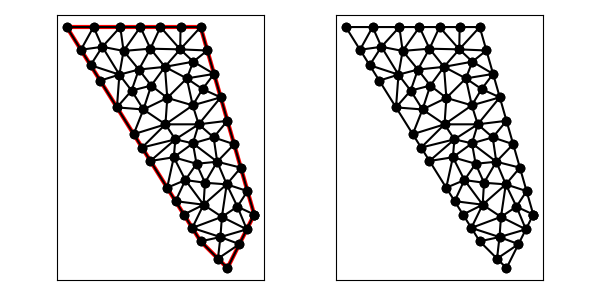

Source data for this figure (header and first rows):
8.000000000000000000e+00, 9.000000000000000000e+00, 9.000000000000000000e+00, 8.000000000000000000e+00, 1.000000000000000000e+01, 1.000000000000000000e+01, 1.000000000000000000e+01, 1.000000000000000000e+01, 8.000000000000000000e+00, 1.700000000000000000e+01, 3.000000000000000000e+00, 1.700000000000000000e+01, 8.109954568688060306e+00, 1.036666005471678353e+01, 7.062500000000000000e+00, 1.050000000000000000e+01, 7.375000000000000000e+00, 1.000000000000000000e+01, 7.515818189562686769e+00, 1.028888668490559333e+01, 1.000000000000000000e+00, 5.000000000000000000e-01
8.000000000000000000e+00, 9.000000000000000000e+00, 9.000000000000000000e+00, 8.000000000000000000e+00, 1.000000000000000000e+01, 1.000000000000000000e+01, 1.000000000000000000e+01, 1.000000000000000000e+01, 8.000000000000000000e+00, 1.700000000000000000e+01, 3.000000000000000000e+00, 1.700000000000000000e+01, 1.000000000000000000e+01, 1.000000000000000000e+01, 9.372346797759943726e+00, 1.029388479935998291e+01, 9.723606797749980046e+00, 9.447213595499958316e+00, 9.698651198503307924e+00, 9.913699464953312557e+00, 1.000000000000000000e+00, 5.000000000000000000e-01
8.000000000000000000e+00, 9.000000000000000000e+00, 9.000000000000000000e+00, 8.000000000000000000e+00, 1.000000000000000000e+01, 1.000000000000000000e+01, 1.000000000000000000e+01, 1.000000000000000000e+01, 8.000000000000000000e+00, 1.700000000000000000e+01, 3.000000000000000000e+00, 1.700000000000000000e+01, 8.739002832395824427e+00, 9.158265578177035238e+00, 8.793988670416702291e+00, 9.912022659166597194e+00, 7.687500000000000000e+00, 9.500000000000000000e+00, 8.406830500937509498e+00, 9.523429412447876885e+00, 1.000000000000000000e+00, 5.000000000000000000e-01
8.000000000000000000e+00, 9.000000000000000000e+00, 9.000000000000000000e+00, 8.000000000000000000e+00, 1.000000000000000000e+01, 1.000000000000000000e+01, 1.000000000000000000e+01, 1.000000000000000000e+01, 8.000000000000000000e+00, 1.700000000000000000e+01, 3.000000000000000000e+00, 1.700000000000000000e+01, 8.000000000000000000e+00, 9.000000000000000000e+00, 8.739002832395824427e+00, 9.158265578177035238e+00, 7.687500000000000000e+00, 9.500000000000000000e+00, 8.142167610798608735e+00, 9.219421859392346263e+00, 1.000000000000000000e+00, 5.000000000000000000e-01
8.000000000000000000e+00, 9.000000000000000000e+00, 9.000000000000000000e+00, 8.000000000000000000e+00, 1.000000000000000000e+01, 1.000000000000000000e+01, 1.000000000000000000e+01, 1.000000000000000000e+01, 8.000000000000000000e+00, 1.700000000000000000e+01, 3.000000000000000000e+00, 1.700000000000000000e+01, 8.160780021109760085e+00, 1.118642501319360072e+01, 8.618638380209821648e+00, 1.197139668005994828e+01, 7.847172329247974254e+00, 1.189536181190497821e+01, 8.208863576855852884e+00, 1.168439450171950966e+01, 1.000000000000000000e+00, 5.000000000000000000e-01
8.000000000000000000e+00, 9.000000000000000000e+00, 9.000000000000000000e+00, 8.000000000000000000e+00, 1.000000000000000000e+01, 1.000000000000000000e+01, 1.000000000000000000e+01, 1.000000000000000000e+01, 8.000000000000000000e+00, 1.700000000000000000e+01, 3.000000000000000000e+00, 1.700000000000000000e+01, 8.974170142193866440e+00, 1.112654861205539092e+01, 8.618638380209821648e+00, 1.197139668005994828e+01, 8.160780021109760085e+00, 1.118642501319360072e+01, 8.584529514504481540e+00, 1.142812343510298057e+01, 1.000000000000000000e+00, 5.000000000000000000e-01
8.000000000000000000e+00, 9.000000000000000000e+00, 9.000000000000000000e+00, 8.000000000000000000e+00, 1.000000000000000000e+01, 1.000000000000000000e+01, 1.000000000000000000e+01, 1.000000000000000000e+01, 8.000000000000000000e+00, 1.700000000000000000e+01, 3.000000000000000000e+00, 1.700000000000000000e+01, 8.739002832395824427e+00, 9.158265578177035238e+00, 8.646446609406726935e+00, 8.353553390593273065e+00, 9.447213595499958316e+00, 8.894427190999916633e+00, 8.944221012434169893e+00, 8.802082053256741645e+00, 1.000000000000000000e+00, 5.000000000000000000e-01
8.000000000000000000e+00, 9.000000000000000000e+00, 9.000000000000000000e+00, 8.000000000000000000e+00, 1.000000000000000000e+01, 1.000000000000000000e+01, 1.000000000000000000e+01, 1.000000000000000000e+01, 8.000000000000000000e+00, 1.700000000000000000e+01, 3.000000000000000000e+00, 1.700000000000000000e+01, 8.646446609406726935e+00, 8.353553390593273065e+00, 8.739002832395824427e+00, 9.158265578177035238e+00, 8.000000000000000000e+00, 9.000000000000000000e+00, 8.461816480600850454e+00, 8.837272989590102767e+00, 1.000000000000000000e+00, 5.000000000000000000e-01
8.000000000000000000e+00, 9.000000000000000000e+00, 9.000000000000000000e+00, 8.000000000000000000e+00, 1.000000000000000000e+01, 1.000000000000000000e+01, 1.000000000000000000e+01, 1.000000000000000000e+01, 8.000000000000000000e+00, 1.700000000000000000e+01, 3.000000000000000000e+00, 1.700000000000000000e+01, 5.500000000000000000e+00, 1.300000000000000000e+01, 6.685860649395929833e+00, 1.336701969232825249e+01, 5.864099509745794414e+00, 1.392287469359112073e+01, 6.016653386380575341e+00, 1.342996479530645892e+01, 1.000000000000000000e+00, 5.000000000000000000e-01
8.000000000000000000e+00, 9.000000000000000000e+00, 9.000000000000000000e+00, 8.000000000000000000e+00, 1.000000000000000000e+01, 1.000000000000000000e+01, 1.000000000000000000e+01, 1.000000000000000000e+01, 8.000000000000000000e+00, 1.700000000000000000e+01, 3.000000000000000000e+00, 1.700000000000000000e+01, 8.646446609406726935e+00, 8.353553390593273065e+00, 9.000000000000000000e+00, 8.000000000000000000e+00, 9.447213595499958316e+00, 8.894427190999916633e+00, 9.031220068302227233e+00, 8.415993527197729307e+00, 1.000000000000000000e+00, 5.000000000000000000e-01
8.000000000000000000e+00, 9.000000000000000000e+00, 9.000000000000000000e+00, 8.000000000000000000e+00, 1.000000000000000000e+01, 1.000000000000000000e+01, 1.000000000000000000e+01, 1.000000000000000000e+01, 8.000000000000000000e+00, 1.700000000000000000e+01, 3.000000000000000000e+00, 1.700000000000000000e+01, 7.927217545697417656e+00, 1.336843048898151842e+01, 7.711112120565601913e+00, 1.265853203444731534e+01, 8.485743976978348257e+00, 1.287985542199381328e+01, 8.041357881080456238e+00, 1.296893931514088116e+01, 1.000000000000000000e+00, 5.000000000000000000e-01
8.000000000000000000e+00, 9.000000000000000000e+00, 9.000000000000000000e+00, 8.000000000000000000e+00, 1.000000000000000000e+01, 1.000000000000000000e+01, 1.000000000000000000e+01, 1.000000000000000000e+01, 8.000000000000000000e+00, 1.700000000000000000e+01, 3.000000000000000000e+00, 1.700000000000000000e+01, 9.723606797749980046e+00, 9.447213595499958316e+00, 8.739002832395824427e+00, 9.158265578177035238e+00, 9.447213595499958316e+00, 8.894427190999916633e+00, 9.303274408548588781e+00, 9.166635454892302803e+00, 1.000000000000000000e+00, 5.000000000000000000e-01
8.000000000000000000e+00, 9.000000000000000000e+00, 9.000000000000000000e+00, 8.000000000000000000e+00, 1.000000000000000000e+01, 1.000000000000000000e+01, 1.000000000000000000e+01, 1.000000000000000000e+01, 8.000000000000000000e+00, 1.700000000000000000e+01, 3.000000000000000000e+00, 1.700000000000000000e+01, 8.793988670416702291e+00, 9.912022659166597194e+00, 9.372346797759943726e+00, 1.029388479935998291e+01, 8.974170142193866440e+00, 1.112654861205539092e+01, 9.046835203456838670e+00, 1.044415202352732486e+01, 1.000000000000000000e+00, 5.000000000000000000e-01
8.000000000000000000e+00, 9.000000000000000000e+00, 9.000000000000000000e+00, 8.000000000000000000e+00, 1.000000000000000000e+01, 1.000000000000000000e+01, 1.000000000000000000e+01, 1.000000000000000000e+01, 8.000000000000000000e+00, 1.700000000000000000e+01, 3.000000000000000000e+00, 1.700000000000000000e+01, 8.739002832395824427e+00, 9.158265578177035238e+00, 9.723606797749980046e+00, 9.447213595499958316e+00, 8.793988670416702291e+00, 9.912022659166597194e+00, 9.085532766854170106e+00, 9.505833944281198100e+00, 1.000000000000000000e+00, 5.000000000000000000e-01
8.000000000000000000e+00, 9.000000000000000000e+00, 9.000000000000000000e+00, 8.000000000000000000e+00, 1.000000000000000000e+01, 1.000000000000000000e+01, 1.000000000000000000e+01, 1.000000000000000000e+01, 8.000000000000000000e+00, 1.700000000000000000e+01, 3.000000000000000000e+00, 1.700000000000000000e+01, 9.750000000000000000e+00, 1.087500000000000000e+01, 9.500000000000000000e+00, 1.175000000000000000e+01, 8.974170142193866440e+00, 1.112654861205539092e+01, 9.408056714064622739e+00, 1.125051620401846186e+01, 1.000000000000000000e+00, 5.000000000000000000e-01
8.000000000000000000e+00, 9.000000000000000000e+00, 9.000000000000000000e+00, 8.000000000000000000e+00, 1.000000000000000000e+01, 1.000000000000000000e+01, 1.000000000000000000e+01, 1.000000000000000000e+01, 8.000000000000000000e+00, 1.700000000000000000e+01, 3.000000000000000000e+00, 1.700000000000000000e+01, 7.375000000000000000e+00, 1.000000000000000000e+01, 7.687500000000000000e+00, 9.500000000000000000e+00, 8.109954568688060306e+00, 1.036666005471678353e+01, 7.724151522896019806e+00, 9.955553351572261178e+00, 1.000000000000000000e+00, 5.000000000000000000e-01
8.000000000000000000e+00, 9.000000000000000000e+00, 9.000000000000000000e+00, 8.000000000000000000e+00, 1.000000000000000000e+01, 1.000000000000000000e+01, 1.000000000000000000e+01, 1.000000000000000000e+01, 8.000000000000000000e+00, 1.700000000000000000e+01, 3.000000000000000000e+00, 1.700000000000000000e+01, 8.109954568688060306e+00, 1.036666005471678353e+01, 7.687500000000000000e+00, 9.500000000000000000e+00, 8.793988670416702291e+00, 9.912022659166597194e+00, 8.197147746368253607e+00, 9.926227571294459651e+00, 1.000000000000000000e+00, 5.000000000000000000e-01
8.000000000000000000e+00, 9.000000000000000000e+00, 9.000000000000000000e+00, 8.000000000000000000e+00, 1.000000000000000000e+01, 1.000000000000000000e+01, 1.000000000000000000e+01, 1.000000000000000000e+01, 8.000000000000000000e+00, 1.700000000000000000e+01, 3.000000000000000000e+00, 1.700000000000000000e+01, 8.485743976978348257e+00, 1.287985542199381328e+01, 9.250000000000000000e+00, 1.262500000000000000e+01, 9.000000000000000000e+00, 1.350000000000000000e+01, 8.911914658992783345e+00, 1.300161847399793658e+01, 1.000000000000000000e+00, 5.000000000000000000e-01
8.000000000000000000e+00, 9.000000000000000000e+00, 9.000000000000000000e+00, 8.000000000000000000e+00, 1.000000000000000000e+01, 1.000000000000000000e+01, 1.000000000000000000e+01, 1.000000000000000000e+01, 8.000000000000000000e+00, 1.700000000000000000e+01, 3.000000000000000000e+00, 1.700000000000000000e+01, 8.618638380209821648e+00, 1.197139668005994828e+01, 8.974170142193866440e+00, 1.112654861205539092e+01, 9.500000000000000000e+00, 1.175000000000000000e+01, 9.030936174134561512e+00, 1.161598176403844640e+01, 1.000000000000000000e+00, 5.000000000000000000e-01
8.000000000000000000e+00, 9.000000000000000000e+00, 9.000000000000000000e+00, 8.000000000000000000e+00, 1.000000000000000000e+01, 1.000000000000000000e+01, 1.000000000000000000e+01, 1.000000000000000000e+01, 8.000000000000000000e+00, 1.700000000000000000e+01, 3.000000000000000000e+00, 1.700000000000000000e+01, 7.062500000000000000e+00, 1.050000000000000000e+01, 8.109954568688060306e+00, 1.036666005471678353e+01, 7.429795907842051683e+00, 1.128689707792625008e+01, 7.534083492176704588e+00, 1.071785237754767728e+01, 1.000000000000000000e+00, 5.000000000000000000e-01
8.000000000000000000e+00, 9.000000000000000000e+00, 9.000000000000000000e+00, 8.000000000000000000e+00, 1.000000000000000000e+01, 1.000000000000000000e+01, 1.000000000000000000e+01, 1.000000000000000000e+01, 8.000000000000000000e+00, 1.700000000000000000e+01, 3.000000000000000000e+00, 1.700000000000000000e+01, 9.723606797749980046e+00, 9.447213595499958316e+00, 9.372346797759943726e+00, 1.029388479935998291e+01, 8.793988670416702291e+00, 9.912022659166597194e+00, 9.296647421975542613e+00, 9.884373684675511029e+00, 1.000000000000000000e+00, 5.000000000000000000e-01
8.000000000000000000e+00, 9.000000000000000000e+00, 9.000000000000000000e+00, 8.000000000000000000e+00, 1.000000000000000000e+01, 1.000000000000000000e+01, 1.000000000000000000e+01, 1.000000000000000000e+01, 8.000000000000000000e+00, 1.700000000000000000e+01, 3.000000000000000000e+00, 1.700000000000000000e+01, 8.974170142193866440e+00, 1.112654861205539092e+01, 8.160780021109760085e+00, 1.118642501319360072e+01, 8.109954568688060306e+00, 1.036666005471678353e+01, 8.414968243997229536e+00, 1.089321122665525898e+01, 1.000000000000000000e+00, 5.000000000000000000e-01
8.000000000000000000e+00, 9.000000000000000000e+00, 9.000000000000000000e+00, 8.000000000000000000e+00, 1.000000000000000000e+01, 1.000000000000000000e+01, 1.000000000000000000e+01, 1.000000000000000000e+01, 8.000000000000000000e+00, 1.700000000000000000e+01, 3.000000000000000000e+00, 1.700000000000000000e+01, 1.000000000000000000e+01, 1.000000000000000000e+01, 9.750000000000000000e+00, 1.087500000000000000e+01, 9.372346797759943726e+00, 1.029388479935998291e+01, 9.707448932586649093e+00, 1.038962826645332704e+01, 1.000000000000000000e+00, 5.000000000000000000e-01
8.000000000000000000e+00, 9.000000000000000000e+00, 9.000000000000000000e+00, 8.000000000000000000e+00, 1.000000000000000000e+01, 1.000000000000000000e+01, 1.000000000000000000e+01, 1.000000000000000000e+01, 8.000000000000000000e+00, 1.700000000000000000e+01, 3.000000000000000000e+00, 1.700000000000000000e+01, 8.974170142193866440e+00, 1.112654861205539092e+01, 9.372346797759943726e+00, 1.029388479935998291e+01, 9.750000000000000000e+00, 1.087500000000000000e+01, 9.365505646651270055e+00, 1.076514447047179068e+01, 1.000000000000000000e+00, 5.000000000000000000e-01
8.000000000000000000e+00, 9.000000000000000000e+00, 9.000000000000000000e+00, 8.000000000000000000e+00, 1.000000000000000000e+01, 1.000000000000000000e+01, 1.000000000000000000e+01, 1.000000000000000000e+01, 8.000000000000000000e+00, 1.700000000000000000e+01, 3.000000000000000000e+00, 1.700000000000000000e+01, 8.974170142193866440e+00, 1.112654861205539092e+01, 8.109954568688060306e+00, 1.036666005471678353e+01, 8.793988670416702291e+00, 9.912022659166597194e+00, 8.626037793766210271e+00, 1.046841044197959114e+01, 1.000000000000000000e+00, 5.000000000000000000e-01
8.000000000000000000e+00, 9.000000000000000000e+00, 9.000000000000000000e+00, 8.000000000000000000e+00, 1.000000000000000000e+01, 1.000000000000000000e+01, 1.000000000000000000e+01, 1.000000000000000000e+01, 8.000000000000000000e+00, 1.700000000000000000e+01, 3.000000000000000000e+00, 1.700000000000000000e+01, 8.109954568688060306e+00, 1.036666005471678353e+01, 8.160780021109760085e+00, 1.118642501319360072e+01, 7.429795907842051683e+00, 1.128689707792625008e+01, 7.900176832546623729e+00, 1.094666071527887929e+01, 1.000000000000000000e+00, 5.000000000000000000e-01
8.000000000000000000e+00, 9.000000000000000000e+00, 9.000000000000000000e+00, 8.000000000000000000e+00, 1.000000000000000000e+01, 1.000000000000000000e+01, 1.000000000000000000e+01, 1.000000000000000000e+01, 8.000000000000000000e+00, 1.700000000000000000e+01, 3.000000000000000000e+00, 1.700000000000000000e+01, 5.122357850599313700e+00, 1.610898635753538599e+01, 5.000000000000000000e+00, 1.700000000000000000e+01, 4.329757454583374354e+00, 1.626298506702071123e+01, 4.817371768394229647e+00, 1.645732380818536456e+01, 1.000000000000000000e+00, 5.000000000000000000e-01
8.000000000000000000e+00, 9.000000000000000000e+00, 9.000000000000000000e+00, 8.000000000000000000e+00, 1.000000000000000000e+01, 1.000000000000000000e+01, 1.000000000000000000e+01, 1.000000000000000000e+01, 8.000000000000000000e+00, 1.700000000000000000e+01, 3.000000000000000000e+00, 1.700000000000000000e+01, 9.500000000000000000e+00, 1.175000000000000000e+01, 9.250000000000000000e+00, 1.262500000000000000e+01, 8.618638380209821648e+00, 1.197139668005994828e+01, 9.122879460069940549e+00, 1.211546556001998276e+01, 1.000000000000000000e+00, 5.000000000000000000e-01
8.000000000000000000e+00, 9.000000000000000000e+00, 9.000000000000000000e+00, 8.000000000000000000e+00, 1.000000000000000000e+01, 1.000000000000000000e+01, 1.000000000000000000e+01, 1.000000000000000000e+01, 8.000000000000000000e+00, 1.700000000000000000e+01, 3.000000000000000000e+00, 1.700000000000000000e+01, 6.997626512005107102e+00, 1.213761602707313969e+01, 7.056056443963771407e+00, 1.280666570050499864e+01, 6.125000000000000000e+00, 1.200000000000000000e+01, 6.726227651989625578e+00, 1.231476057585937944e+01, 1.000000000000000000e+00, 5.000000000000000000e-01
8.000000000000000000e+00, 9.000000000000000000e+00, 9.000000000000000000e+00, 8.000000000000000000e+00, 1.000000000000000000e+01, 1.000000000000000000e+01, 1.000000000000000000e+01, 1.000000000000000000e+01, 8.000000000000000000e+00, 1.700000000000000000e+01, 3.000000000000000000e+00, 1.700000000000000000e+01, 8.485743976978348257e+00, 1.287985542199381328e+01, 8.618638380209821648e+00, 1.197139668005994828e+01, 9.250000000000000000e+00, 1.262500000000000000e+01, 8.784794119062723894e+00, 1.249208403401792111e+01, 1.000000000000000000e+00, 5.000000000000000000e-01
8.000000000000000000e+00, 9.000000000000000000e+00, 9.000000000000000000e+00, 8.000000000000000000e+00, 1.000000000000000000e+01, 1.000000000000000000e+01, 1.000000000000000000e+01, 1.000000000000000000e+01, 8.000000000000000000e+00, 1.700000000000000000e+01, 3.000000000000000000e+00, 1.700000000000000000e+01, 7.847172329247974254e+00, 1.189536181190497821e+01, 8.618638380209821648e+00, 1.197139668005994828e+01, 7.711112120565601913e+00, 1.265853203444731534e+01, 8.058974276674465642e+00, 1.217509684213741394e+01, 1.000000000000000000e+00, 5.000000000000000000e-01
8.000000000000000000e+00, 9.000000000000000000e+00, 9.000000000000000000e+00, 8.000000000000000000e+00, 1.000000000000000000e+01, 1.000000000000000000e+01, 1.000000000000000000e+01, 1.000000000000000000e+01, 8.000000000000000000e+00, 1.700000000000000000e+01, 3.000000000000000000e+00, 1.700000000000000000e+01, 9.000000000000000000e+00, 1.350000000000000000e+01, 8.750000000000000000e+00, 1.437500000000000000e+01, 7.927217545697417656e+00, 1.336843048898151842e+01, 8.559072515232472256e+00, 1.374781016299383829e+01, 1.000000000000000000e+00, 5.000000000000000000e-01
8.000000000000000000e+00, 9.000000000000000000e+00, 9.000000000000000000e+00, 8.000000000000000000e+00, 1.000000000000000000e+01, 1.000000000000000000e+01, 1.000000000000000000e+01, 1.000000000000000000e+01, 8.000000000000000000e+00, 1.700000000000000000e+01, 3.000000000000000000e+00, 1.700000000000000000e+01, 8.618638380209821648e+00, 1.197139668005994828e+01, 8.485743976978348257e+00, 1.287985542199381328e+01, 7.711112120565601913e+00, 1.265853203444731534e+01, 8.271831492584590606e+00, 1.250326137883369348e+01, 1.000000000000000000e+00, 5.000000000000000000e-01
8.000000000000000000e+00, 9.000000000000000000e+00, 9.000000000000000000e+00, 8.000000000000000000e+00, 1.000000000000000000e+01, 1.000000000000000000e+01, 1.000000000000000000e+01, 1.000000000000000000e+01, 8.000000000000000000e+00, 1.700000000000000000e+01, 3.000000000000000000e+00, 1.700000000000000000e+01, 6.997626512005107102e+00, 1.213761602707313969e+01, 7.429795907842051683e+00, 1.128689707792625008e+01, 7.847172329247974254e+00, 1.189536181190497821e+01, 7.424864916365044643e+00, 1.177329163896812325e+01, 1.000000000000000000e+00, 5.000000000000000000e-01
8.000000000000000000e+00, 9.000000000000000000e+00, 9.000000000000000000e+00, 8.000000000000000000e+00, 1.000000000000000000e+01, 1.000000000000000000e+01, 1.000000000000000000e+01, 1.000000000000000000e+01, 8.000000000000000000e+00, 1.700000000000000000e+01, 3.000000000000000000e+00, 1.700000000000000000e+01, 7.847172329247974254e+00, 1.189536181190497821e+01, 7.711112120565601913e+00, 1.265853203444731534e+01, 6.997626512005107102e+00, 1.213761602707313969e+01, 7.518636987272894423e+00, 1.223050329114180990e+01, 1.000000000000000000e+00, 5.000000000000000000e-01
8.000000000000000000e+00, 9.000000000000000000e+00, 9.000000000000000000e+00, 8.000000000000000000e+00, 1.000000000000000000e+01, 1.000000000000000000e+01, 1.000000000000000000e+01, 1.000000000000000000e+01, 8.000000000000000000e+00, 1.700000000000000000e+01, 3.000000000000000000e+00, 1.700000000000000000e+01, 7.062500000000000000e+00, 1.050000000000000000e+01, 7.429795907842051683e+00, 1.128689707792625008e+01, 6.750000000000000000e+00, 1.100000000000000000e+01, 7.080765302614017820e+00, 1.092896569264208217e+01, 1.000000000000000000e+00, 5.000000000000000000e-01
8.000000000000000000e+00, 9.000000000000000000e+00, 9.000000000000000000e+00, 8.000000000000000000e+00, 1.000000000000000000e+01, 1.000000000000000000e+01, 1.000000000000000000e+01, 1.000000000000000000e+01, 8.000000000000000000e+00, 1.700000000000000000e+01, 3.000000000000000000e+00, 1.700000000000000000e+01, 8.160780021109760085e+00, 1.118642501319360072e+01, 7.847172329247974254e+00, 1.189536181190497821e+01, 7.429795907842051683e+00, 1.128689707792625008e+01, 7.812582752733262303e+00, 1.145622796767494300e+01, 1.000000000000000000e+00, 5.000000000000000000e-01
8.000000000000000000e+00, 9.000000000000000000e+00, 9.000000000000000000e+00, 8.000000000000000000e+00, 1.000000000000000000e+01, 1.000000000000000000e+01, 1.000000000000000000e+01, 1.000000000000000000e+01, 8.000000000000000000e+00, 1.700000000000000000e+01, 3.000000000000000000e+00, 1.700000000000000000e+01, 6.500000000000000000e+00, 1.700000000000000000e+01, 6.125000000000000000e+00, 1.619182135053628713e+01, 7.236880035913547893e+00, 1.616699249771222213e+01, 6.620626678637848705e+00, 1.645293794941617094e+01, 1.000000000000000000e+00, 5.000000000000000000e-01
8.000000000000000000e+00, 9.000000000000000000e+00, 9.000000000000000000e+00, 8.000000000000000000e+00, 1.000000000000000000e+01, 1.000000000000000000e+01, 1.000000000000000000e+01, 1.000000000000000000e+01, 8.000000000000000000e+00, 1.700000000000000000e+01, 3.000000000000000000e+00, 1.700000000000000000e+01, 8.500000000000000000e+00, 1.525000000000000000e+01, 8.071157219042111919e+00, 1.468427000915967540e+01, 8.750000000000000000e+00, 1.437500000000000000e+01, 8.440385739680705157e+00, 1.476975666971989121e+01, 1.000000000000000000e+00, 5.000000000000000000e-01
8.000000000000000000e+00, 9.000000000000000000e+00, 9.000000000000000000e+00, 8.000000000000000000e+00, 1.000000000000000000e+01, 1.000000000000000000e+01, 1.000000000000000000e+01, 1.000000000000000000e+01, 8.000000000000000000e+00, 1.700000000000000000e+01, 3.000000000000000000e+00, 1.700000000000000000e+01, 6.685860649395929833e+00, 1.336701969232825249e+01, 7.056056443963771407e+00, 1.280666570050499864e+01, 7.927217545697417656e+00, 1.336843048898151842e+01, 7.223044879685706299e+00, 1.318070529393825474e+01, 1.000000000000000000e+00, 5.000000000000000000e-01
8.000000000000000000e+00, 9.000000000000000000e+00, 9.000000000000000000e+00, 8.000000000000000000e+00, 1.000000000000000000e+01, 1.000000000000000000e+01, 1.000000000000000000e+01, 1.000000000000000000e+01, 8.000000000000000000e+00, 1.700000000000000000e+01, 3.000000000000000000e+00, 1.700000000000000000e+01, 9.000000000000000000e+00, 1.350000000000000000e+01, 7.927217545697417656e+00, 1.336843048898151842e+01, 8.485743976978348257e+00, 1.287985542199381328e+01, 8.470987174225255600e+00, 1.324942863699177487e+01, 1.000000000000000000e+00, 5.000000000000000000e-01
8.000000000000000000e+00, 9.000000000000000000e+00, 9.000000000000000000e+00, 8.000000000000000000e+00, 1.000000000000000000e+01, 1.000000000000000000e+01, 1.000000000000000000e+01, 1.000000000000000000e+01, 8.000000000000000000e+00, 1.700000000000000000e+01, 3.000000000000000000e+00, 1.700000000000000000e+01, 6.685860649395929833e+00, 1.336701969232825249e+01, 7.927217545697417656e+00, 1.336843048898151842e+01, 7.704616476805063563e+00, 1.407631899337287606e+01, 7.439231557299470943e+00, 1.360392305822755077e+01, 1.000000000000000000e+00, 5.000000000000000000e-01
8.000000000000000000e+00, 9.000000000000000000e+00, 9.000000000000000000e+00, 8.000000000000000000e+00, 1.000000000000000000e+01, 1.000000000000000000e+01, 1.000000000000000000e+01, 1.000000000000000000e+01, 8.000000000000000000e+00, 1.700000000000000000e+01, 3.000000000000000000e+00, 1.700000000000000000e+01, 4.875000000000000000e+00, 1.400000000000000000e+01, 5.421433917653110335e+00, 1.462682984063427938e+01, 4.966275850980716555e+00, 1.522325775121378655e+01, 5.087569922877942297e+00, 1.461669586394935472e+01, 1.000000000000000000e+00, 5.000000000000000000e-01
8.000000000000000000e+00, 9.000000000000000000e+00, 9.000000000000000000e+00, 8.000000000000000000e+00, 1.000000000000000000e+01, 1.000000000000000000e+01, 1.000000000000000000e+01, 1.000000000000000000e+01, 8.000000000000000000e+00, 1.700000000000000000e+01, 3.000000000000000000e+00, 1.700000000000000000e+01, 7.429795907842051683e+00, 1.128689707792625008e+01, 6.997626512005107102e+00, 1.213761602707313969e+01, 6.750000000000000000e+00, 1.100000000000000000e+01, 7.059140806615719299e+00, 1.147483770166646444e+01, 1.000000000000000000e+00, 5.000000000000000000e-01
8.000000000000000000e+00, 9.000000000000000000e+00, 9.000000000000000000e+00, 8.000000000000000000e+00, 1.000000000000000000e+01, 1.000000000000000000e+01, 1.000000000000000000e+01, 1.000000000000000000e+01, 8.000000000000000000e+00, 1.700000000000000000e+01, 3.000000000000000000e+00, 1.700000000000000000e+01, 4.875000000000000000e+00, 1.400000000000000000e+01, 5.864099509745794414e+00, 1.392287469359112073e+01, 5.421433917653110335e+00, 1.462682984063427938e+01, 5.386844475799635212e+00, 1.418323484474179885e+01, 1.000000000000000000e+00, 5.000000000000000000e-01
8.000000000000000000e+00, 9.000000000000000000e+00, 9.000000000000000000e+00, 8.000000000000000000e+00, 1.000000000000000000e+01, 1.000000000000000000e+01, 1.000000000000000000e+01, 1.000000000000000000e+01, 8.000000000000000000e+00, 1.700000000000000000e+01, 3.000000000000000000e+00, 1.700000000000000000e+01, 5.421433917653110335e+00, 1.462682984063427938e+01, 5.864099509745794414e+00, 1.392287469359112073e+01, 6.154280547734368945e+00, 1.481427026112212708e+01, 5.813271325044424565e+00, 1.445465826511584062e+01, 1.000000000000000000e+00, 5.000000000000000000e-01
8.000000000000000000e+00, 9.000000000000000000e+00, 9.000000000000000000e+00, 8.000000000000000000e+00, 1.000000000000000000e+01, 1.000000000000000000e+01, 1.000000000000000000e+01, 1.000000000000000000e+01, 8.000000000000000000e+00, 1.700000000000000000e+01, 3.000000000000000000e+00, 1.700000000000000000e+01, 7.056056443963771407e+00, 1.280666570050499864e+01, 6.997626512005107102e+00, 1.213761602707313969e+01, 7.711112120565601913e+00, 1.265853203444731534e+01, 7.254931692178160141e+00, 1.253427125400848219e+01, 1.000000000000000000e+00, 5.000000000000000000e-01
8.000000000000000000e+00, 9.000000000000000000e+00, 9.000000000000000000e+00, 8.000000000000000000e+00, 1.000000000000000000e+01, 1.000000000000000000e+01, 1.000000000000000000e+01, 1.000000000000000000e+01, 8.000000000000000000e+00, 1.700000000000000000e+01, 3.000000000000000000e+00, 1.700000000000000000e+01, 5.812500000000000000e+00, 1.250000000000000000e+01, 6.125000000000000000e+00, 1.200000000000000000e+01, 7.056056443963771407e+00, 1.280666570050499864e+01, 6.331185481321257136e+00, 1.243555523350166681e+01, 1.000000000000000000e+00, 5.000000000000000000e-01
8.000000000000000000e+00, 9.000000000000000000e+00, 9.000000000000000000e+00, 8.000000000000000000e+00, 1.000000000000000000e+01, 1.000000000000000000e+01, 1.000000000000000000e+01, 1.000000000000000000e+01, 8.000000000000000000e+00, 1.700000000000000000e+01, 3.000000000000000000e+00, 1.700000000000000000e+01, 6.997626512005107102e+00, 1.213761602707313969e+01, 6.125000000000000000e+00, 1.200000000000000000e+01, 6.750000000000000000e+00, 1.100000000000000000e+01, 6.624208837335035405e+00, 1.171253867569104479e+01, 1.000000000000000000e+00, 5.000000000000000000e-01
8.000000000000000000e+00, 9.000000000000000000e+00, 9.000000000000000000e+00, 8.000000000000000000e+00, 1.000000000000000000e+01, 1.000000000000000000e+01, 1.000000000000000000e+01, 1.000000000000000000e+01, 8.000000000000000000e+00, 1.700000000000000000e+01, 3.000000000000000000e+00, 1.700000000000000000e+01, 7.927217545697417656e+00, 1.336843048898151842e+01, 7.056056443963771407e+00, 1.280666570050499864e+01, 7.711112120565601913e+00, 1.265853203444731534e+01, 7.564795370075596992e+00, 1.294454274131127569e+01, 1.000000000000000000e+00, 5.000000000000000000e-01
8.000000000000000000e+00, 9.000000000000000000e+00, 9.000000000000000000e+00, 8.000000000000000000e+00, 1.000000000000000000e+01, 1.000000000000000000e+01, 1.000000000000000000e+01, 1.000000000000000000e+01, 8.000000000000000000e+00, 1.700000000000000000e+01, 3.000000000000000000e+00, 1.700000000000000000e+01, 7.056056443963771407e+00, 1.280666570050499864e+01, 6.685860649395929833e+00, 1.336701969232825249e+01, 5.812500000000000000e+00, 1.250000000000000000e+01, 6.518139031119901006e+00, 1.289122846427775038e+01, 1.000000000000000000e+00, 5.000000000000000000e-01
8.000000000000000000e+00, 9.000000000000000000e+00, 9.000000000000000000e+00, 8.000000000000000000e+00, 1.000000000000000000e+01, 1.000000000000000000e+01, 1.000000000000000000e+01, 1.000000000000000000e+01, 8.000000000000000000e+00, 1.700000000000000000e+01, 3.000000000000000000e+00, 1.700000000000000000e+01, 7.704616476805063563e+00, 1.407631899337287606e+01, 6.754787807820120449e+00, 1.435428208188441879e+01, 6.685860649395929833e+00, 1.336701969232825249e+01, 7.048421644673704911e+00, 1.393254025586184675e+01, 1.000000000000000000e+00, 5.000000000000000000e-01
8.000000000000000000e+00, 9.000000000000000000e+00, 9.000000000000000000e+00, 8.000000000000000000e+00, 1.000000000000000000e+01, 1.000000000000000000e+01, 1.000000000000000000e+01, 1.000000000000000000e+01, 8.000000000000000000e+00, 1.700000000000000000e+01, 3.000000000000000000e+00, 1.700000000000000000e+01, 6.685860649395929833e+00, 1.336701969232825249e+01, 5.500000000000000000e+00, 1.300000000000000000e+01, 5.812500000000000000e+00, 1.250000000000000000e+01, 5.999453549798643870e+00, 1.295567323077608535e+01, 1.000000000000000000e+00, 5.000000000000000000e-01
8.000000000000000000e+00, 9.000000000000000000e+00, 9.000000000000000000e+00, 8.000000000000000000e+00, 1.000000000000000000e+01, 1.000000000000000000e+01, 1.000000000000000000e+01, 1.000000000000000000e+01, 8.000000000000000000e+00, 1.700000000000000000e+01, 3.000000000000000000e+00, 1.700000000000000000e+01, 4.875000000000000000e+00, 1.400000000000000000e+01, 5.500000000000000000e+00, 1.300000000000000000e+01, 5.864099509745794414e+00, 1.392287469359112073e+01, 5.413033169915265397e+00, 1.364095823119703965e+01, 1.000000000000000000e+00, 5.000000000000000000e-01
8.000000000000000000e+00, 9.000000000000000000e+00, 9.000000000000000000e+00, 8.000000000000000000e+00, 1.000000000000000000e+01, 1.000000000000000000e+01, 1.000000000000000000e+01, 1.000000000000000000e+01, 8.000000000000000000e+00, 1.700000000000000000e+01, 3.000000000000000000e+00, 1.700000000000000000e+01, 6.754787807820120449e+00, 1.435428208188441879e+01, 5.864099509745794414e+00, 1.392287469359112073e+01, 6.685860649395929833e+00, 1.336701969232825249e+01, 6.434915988987281565e+00, 1.388139215593459674e+01, 1.000000000000000000e+00, 5.000000000000000000e-01
8.000000000000000000e+00, 9.000000000000000000e+00, 9.000000000000000000e+00, 8.000000000000000000e+00, 1.000000000000000000e+01, 1.000000000000000000e+01, 1.000000000000000000e+01, 1.000000000000000000e+01, 8.000000000000000000e+00, 1.700000000000000000e+01, 3.000000000000000000e+00, 1.700000000000000000e+01, 8.071157219042111919e+00, 1.468427000915967540e+01, 7.483490508791728502e+00, 1.508252167705245483e+01, 7.704616476805063563e+00, 1.407631899337287606e+01, 7.753088068212967698e+00, 1.461437022652833662e+01, 1.000000000000000000e+00, 5.000000000000000000e-01
8.000000000000000000e+00, 9.000000000000000000e+00, 9.000000000000000000e+00, 8.000000000000000000e+00, 1.000000000000000000e+01, 1.000000000000000000e+01, 1.000000000000000000e+01, 1.000000000000000000e+01, 8.000000000000000000e+00, 1.700000000000000000e+01, 3.000000000000000000e+00, 1.700000000000000000e+01, 6.754787807820120449e+00, 1.435428208188441879e+01, 7.704616476805063563e+00, 1.407631899337287606e+01, 7.483490508791728502e+00, 1.508252167705245483e+01, 7.314298264472303579e+00, 1.450437425076991538e+01, 1.000000000000000000e+00, 5.000000000000000000e-01
8.000000000000000000e+00, 9.000000000000000000e+00, 9.000000000000000000e+00, 8.000000000000000000e+00, 1.000000000000000000e+01, 1.000000000000000000e+01, 1.000000000000000000e+01, 1.000000000000000000e+01, 8.000000000000000000e+00, 1.700000000000000000e+01, 3.000000000000000000e+00, 1.700000000000000000e+01, 8.000000000000000000e+00, 1.700000000000000000e+01, 7.236880035913547893e+00, 1.616699249771222213e+01, 8.250000000000000000e+00, 1.612500000000000000e+01, 7.828960011971182631e+00, 1.643066416590407286e+01, 1.000000000000000000e+00, 5.000000000000000000e-01
8.000000000000000000e+00, 9.000000000000000000e+00, 9.000000000000000000e+00, 8.000000000000000000e+00, 1.000000000000000000e+01, 1.000000000000000000e+01, 1.000000000000000000e+01, 1.000000000000000000e+01, 8.000000000000000000e+00, 1.700000000000000000e+01, 3.000000000000000000e+00, 1.700000000000000000e+01, 5.750000000000000000e+00, 1.700000000000000000e+01, 5.000000000000000000e+00, 1.700000000000000000e+01, 5.122357850599313700e+00, 1.610898635753538599e+01, 5.290785950199771825e+00, 1.670299545251179651e+01, 1.000000000000000000e+00, 5.000000000000000000e-01
8.000000000000000000e+00, 9.000000000000000000e+00, 9.000000000000000000e+00, 8.000000000000000000e+00, 1.000000000000000000e+01, 1.000000000000000000e+01, 1.000000000000000000e+01, 1.000000000000000000e+01, 8.000000000000000000e+00, 1.700000000000000000e+01, 3.000000000000000000e+00, 1.700000000000000000e+01, 6.666086402231991670e+00, 1.551423568554373311e+01, 7.483490508791728502e+00, 1.508252167705245483e+01, 7.725276504356033414e+00, 1.570777944229757672e+01, 7.291617805126584528e+00, 1.543484560163125430e+01, 1.000000000000000000e+00, 5.000000000000000000e-01
8.000000000000000000e+00, 9.000000000000000000e+00, 9.000000000000000000e+00, 8.000000000000000000e+00, 1.000000000000000000e+01, 1.000000000000000000e+01, 1.000000000000000000e+01, 1.000000000000000000e+01, 8.000000000000000000e+00, 1.700000000000000000e+01, 3.000000000000000000e+00, 1.700000000000000000e+01, 4.875000000000000000e+00, 1.400000000000000000e+01, 4.966275850980716555e+00, 1.522325775121378655e+01, 4.250000000000000000e+00, 1.500000000000000000e+01, 4.697091950326905518e+00, 1.474108591707126159e+01, 1.000000000000000000e+00, 5.000000000000000000e-01
... 28 more rows
